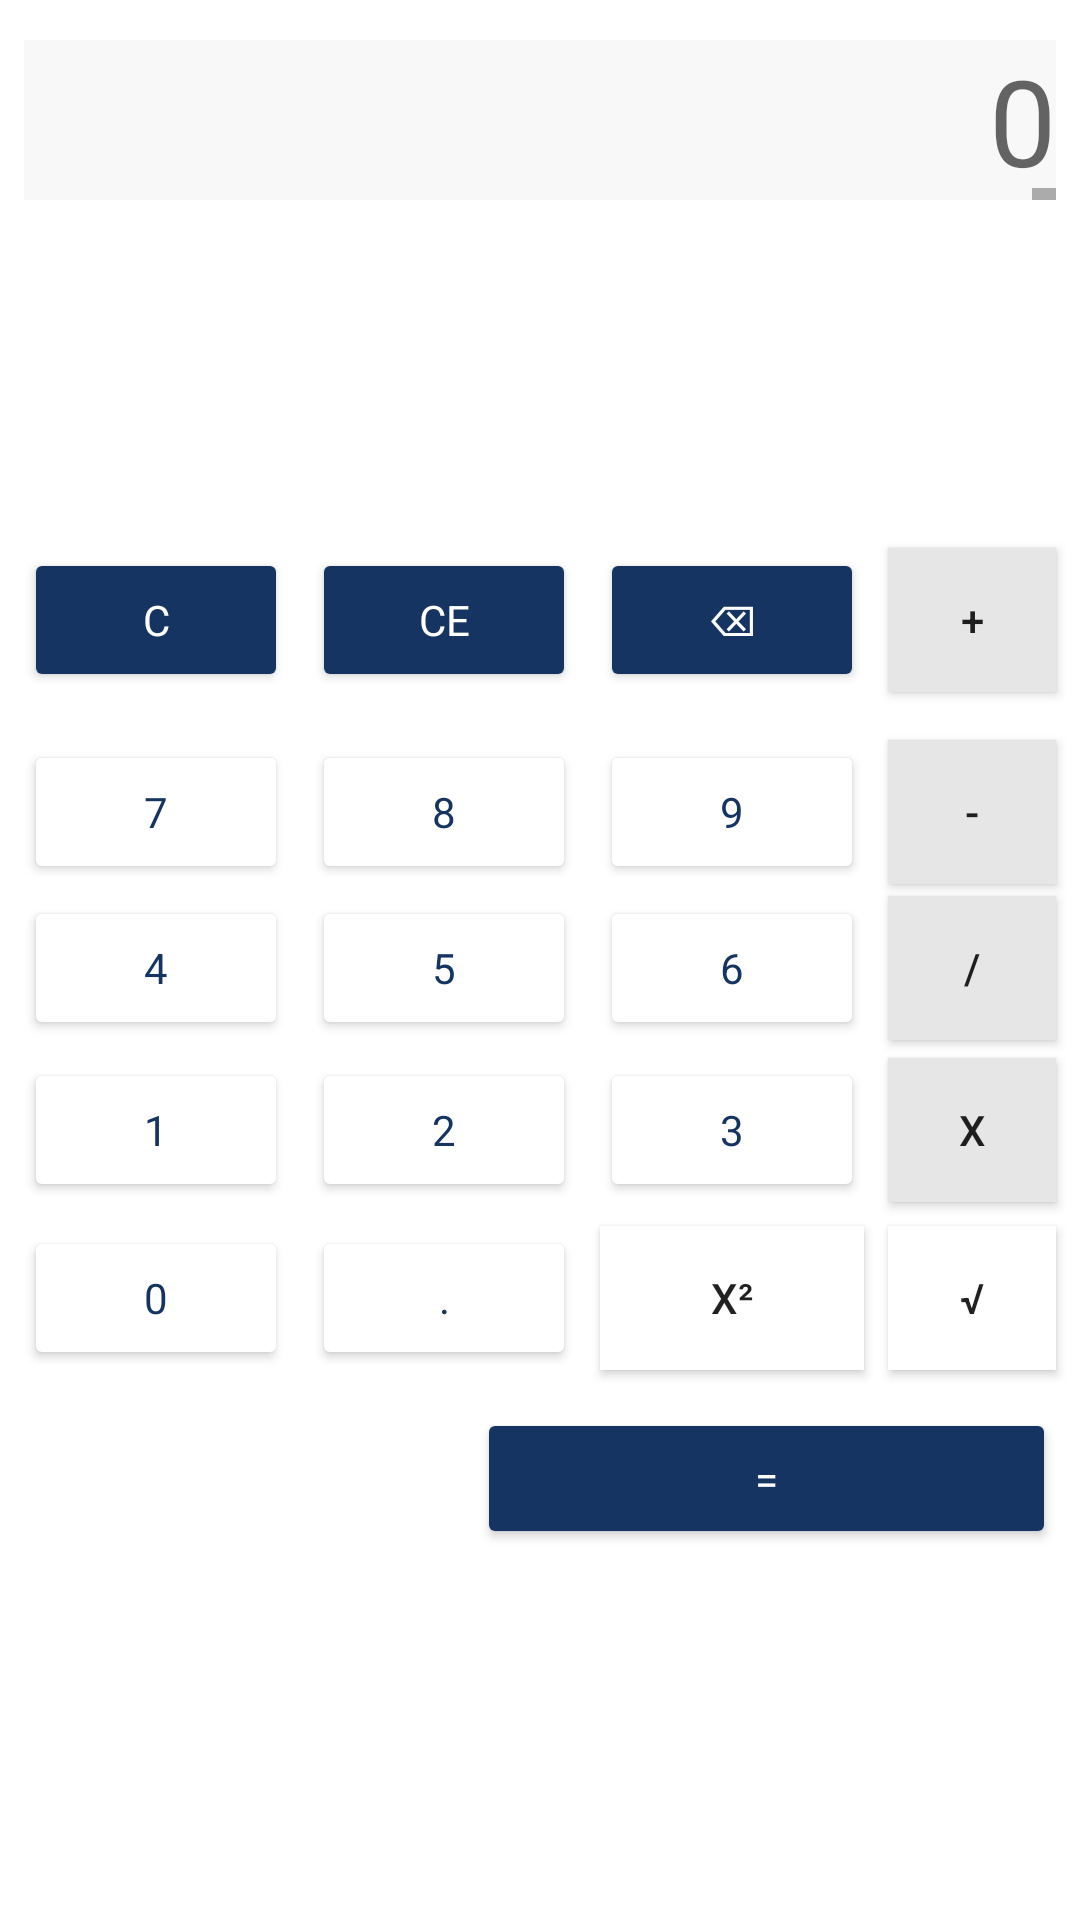

Produce the Android XML layout that renders to this screen, including the resource entries it uses.
<!-- AndroidManifest.xml: application theme Theme.CalculatorJava -->
<!-- res/layout/conversion.xml -->
<?xml version="1.0" encoding="utf-8"?>
<androidx.constraintlayout.widget.ConstraintLayout xmlns:android="http://schemas.android.com/apk/res/android"
    xmlns:app="http://schemas.android.com/apk/res-auto"
    xmlns:tools="http://schemas.android.com/tools"
    android:layout_width="match_parent"
    android:layout_height="match_parent"
    tools:context=".MainActivity">

    <EditText
        android:id="@+id/screen"
        android:layout_width="0dp"
        android:layout_height="wrap_content"
        android:layout_marginStart="8dp"
        android:layout_marginLeft="8dp"
        android:layout_marginEnd="8dp"
        android:layout_marginRight="8dp"
        android:background="#F8F8F8"
        android:gravity="end"
        android:hint="0"
        android:inputType="none"
        android:scrollbars="horizontal"
        android:singleLine="true"
        android:textSize="40sp"

        app:layout_constraintBottom_toBottomOf="parent"
        app:layout_constraintEnd_toEndOf="parent"
        app:layout_constraintLeft_toLeftOf="parent"
        app:layout_constraintRight_toRightOf="parent"
        app:layout_constraintStart_toStartOf="parent"
        app:layout_constraintTop_toTopOf="parent"
        app:layout_constraintVertical_bias="0.023" />

    <Button
        android:id="@+id/btCE"
        android:layout_width="0dp"
        android:layout_height="wrap_content"
        android:layout_marginStart="8dp"
        android:layout_marginTop="116dp"
        style="@style/actionButton"
        android:onClick="ce"
        android:text="CE"

        app:layout_constraintStart_toEndOf="@+id/btclear"
        app:layout_constraintTop_toBottomOf="@+id/screen" />

    <Button
        android:id="@+id/bt3"
        android:layout_width="0dp"
        android:layout_height="wrap_content"
        android:layout_marginStart="8dp"
        android:layout_marginTop="6dp"
        style="@style/numbers"
        android:onClick="add3"
        android:text="3"

        app:layout_constraintStart_toEndOf="@+id/bt2"
        app:layout_constraintTop_toBottomOf="@+id/bt6" />

    <Button
        android:id="@+id/btdot"
        android:layout_width="0dp"
        android:layout_height="wrap_content"
        android:layout_marginStart="8dp"
        android:layout_marginTop="8dp"
        style="@style/numbers"
        android:onClick="dot"
        android:text="."

        app:layout_constraintStart_toEndOf="@+id/bt0"
        app:layout_constraintTop_toBottomOf="@+id/bt2" />

    <Button
        android:id="@+id/bt0"
        android:layout_width="0dp"
        android:layout_height="wrap_content"
        android:layout_marginStart="8dp"
        android:layout_marginTop="8dp"
        style="@style/numbers"
        android:onClick="add0"
        android:text="0"

        app:layout_constraintStart_toStartOf="parent"
        app:layout_constraintTop_toBottomOf="@+id/bt1" />

    <Button
        android:id="@+id/btpow2"
        android:layout_width="0dp"
        android:layout_height="wrap_content"
        android:layout_marginStart="8dp"
        android:layout_marginTop="8dp"
        android:background="@color/colorAccent"
        android:onClick="powto2"
        android:text="@string/power2"

        app:layout_constraintStart_toEndOf="@+id/btdot"
        app:layout_constraintTop_toBottomOf="@+id/bt3" />

    <Button
        android:id="@+id/btsqrt"
        android:layout_width="0dp"
        android:layout_height="wrap_content"
        android:layout_marginStart="8dp"
        android:layout_marginTop="8dp"
        android:layout_marginEnd="8dp"
        android:background="@color/colorAccent"
        android:onClick="sqrt"
        android:text="@string/square_root_symbol"

        app:layout_constraintEnd_toEndOf="parent"
        app:layout_constraintHorizontal_bias="0.0"
        app:layout_constraintStart_toEndOf="@+id/btpow2"
        app:layout_constraintTop_toBottomOf="@+id/btmult" />

    <Button
        android:id="@+id/bt1"
        android:layout_width="0dp"
        android:layout_height="wrap_content"
        android:layout_marginStart="8dp"
        android:layout_marginTop="6dp"
        style="@style/numbers"
        android:onClick="add1"
        android:text="1"

        app:layout_constraintStart_toStartOf="parent"
        app:layout_constraintTop_toBottomOf="@+id/bt4" />

    <Button
        android:id="@+id/bt2"
        android:layout_width="0dp"
        android:layout_height="wrap_content"
        android:layout_marginStart="8dp"
        android:layout_marginTop="6dp"
        style="@style/numbers"
        android:onClick="add2"
        android:text="2"

        app:layout_constraintStart_toEndOf="@+id/bt1"
        app:layout_constraintTop_toBottomOf="@+id/bt5" />

    <Button
        android:id="@+id/btmult"
        android:layout_width="0dp"
        android:layout_height="wrap_content"
        android:layout_marginStart="8dp"
        android:layout_marginTop="6dp"
        android:layout_marginEnd="8dp"
        android:background="@color/colorAccent"
        android:backgroundTint="#E6E6E6"
        android:onClick="mult"
        android:text="x"

        app:layout_constraintEnd_toEndOf="parent"
        app:layout_constraintHorizontal_bias="0.0"
        app:layout_constraintStart_toEndOf="@+id/bt3"
        app:layout_constraintTop_toBottomOf="@+id/btdiv" />

    <Button
        android:id="@+id/bt5"
        android:layout_width="0dp"
        android:layout_height="wrap_content"
        android:layout_marginStart="8dp"
        android:layout_marginTop="4dp"
        style="@style/numbers"
        android:onClick="add5"
        android:text="5"

        app:layout_constraintStart_toEndOf="@+id/bt4"
        app:layout_constraintTop_toBottomOf="@+id/bt8" />

    <Button
        android:id="@+id/bt4"
        android:layout_width="0dp"
        android:layout_height="wrap_content"
        android:layout_marginStart="8dp"
        android:layout_marginTop="4dp"
        style="@style/numbers"
        android:onClick="add4"
        android:text="4"

        app:layout_constraintStart_toStartOf="parent"
        app:layout_constraintTop_toBottomOf="@+id/bt7" />

    <Button
        android:id="@+id/bt6"
        android:layout_width="0dp"
        android:layout_height="wrap_content"
        android:layout_marginStart="8dp"
        android:layout_marginTop="4dp"
        style="@style/numbers"
        android:onClick="add6"
        android:text="6"

        app:layout_constraintStart_toEndOf="@+id/bt5"
        app:layout_constraintTop_toBottomOf="@+id/bt9" />

    <Button
        android:id="@+id/btdiv"
        android:layout_width="0dp"
        android:layout_height="wrap_content"
        android:layout_marginStart="8dp"
        android:layout_marginTop="4dp"
        android:layout_marginEnd="8dp"
        android:background="@color/colorAccent"
        android:backgroundTint="#E6E6E6"
        android:onClick="div"
        android:text="/"

        app:layout_constraintEnd_toEndOf="parent"
        app:layout_constraintHorizontal_bias="0.0"
        app:layout_constraintStart_toEndOf="@+id/bt6"
        app:layout_constraintTop_toBottomOf="@+id/btminus" />

    <Button
        android:id="@+id/btclear"
        android:layout_width="0dp"
        android:layout_height="wrap_content"
        android:layout_marginStart="8dp"
        android:layout_marginTop="116dp"
        android:onClick="clear"
        android:text="C"
        style="@style/actionButton"

        app:layout_constraintStart_toStartOf="parent"
        app:layout_constraintTop_toBottomOf="@+id/screen" />

    <Button
        android:id="@+id/bt8"
        android:layout_width="0dp"
        android:layout_height="wrap_content"
        android:layout_marginStart="8dp"
        android:layout_marginTop="16dp"
        style="@style/numbers"
        android:onClick="add8"
        android:text="8"

        app:layout_constraintStart_toEndOf="@+id/bt7"
        app:layout_constraintTop_toBottomOf="@+id/btCE" />

    <Button
        android:id="@+id/bt9"
        android:layout_width="0dp"
        android:layout_height="wrap_content"
        android:layout_marginStart="8dp"
        android:layout_marginTop="16dp"
        style="@style/numbers"
        android:onClick="add9"
        android:text="9"

        app:layout_constraintStart_toEndOf="@+id/bt8"
        app:layout_constraintTop_toBottomOf="@+id/btErase" />

    <Button
        android:id="@+id/btminus"
        android:layout_width="0dp"
        android:layout_height="wrap_content"
        android:layout_marginStart="8dp"
        android:layout_marginTop="16dp"
        android:layout_marginEnd="8dp"
        android:background="@color/colorAccent"
        android:backgroundTint="#E6E6E6"
        android:onClick="sub"
        android:text="-"

        app:layout_constraintEnd_toEndOf="parent"
        app:layout_constraintHorizontal_bias="0.0"
        app:layout_constraintStart_toEndOf="@+id/bt9"
        app:layout_constraintTop_toBottomOf="@+id/btplus" />

    <Button
        android:id="@+id/bt7"
        android:layout_width="0dp"
        android:layout_height="wrap_content"
        android:layout_marginStart="8dp"
        android:layout_marginTop="16dp"
        style="@style/numbers"
        android:onClick="add7"
        android:text="7"

        app:layout_constraintStart_toStartOf="parent"
        app:layout_constraintTop_toBottomOf="@+id/btclear" />

    <Button
        android:id="@+id/btresult"
        style="@style/actionButton"
        android:layout_width="193dp"
        android:layout_height="47dp"
        android:layout_marginTop="12dp"
        android:layout_marginEnd="8dp"
        android:layout_marginBottom="8dp"
        android:onClick="result"
        android:shadowColor="#000000"
        android:text="="

        app:layout_constraintBottom_toBottomOf="parent"
        app:layout_constraintEnd_toEndOf="parent"
        app:layout_constraintTop_toBottomOf="@+id/btsqrt"
        app:layout_constraintVertical_bias="0.005" />

    <Button
        android:id="@+id/btplus"
        android:layout_width="0dp"
        android:layout_height="wrap_content"
        android:layout_marginStart="8dp"
        android:layout_marginTop="116dp"
        android:layout_marginEnd="8dp"
        android:background="@color/colorAccent"
        android:backgroundTint="#E6E6E6"
        android:onClick="sum"
        android:text="+"

        app:layout_constraintEnd_toEndOf="parent"
        app:layout_constraintHorizontal_bias="0.0"
        app:layout_constraintStart_toEndOf="@+id/btErase"
        app:layout_constraintTop_toBottomOf="@+id/screen" />

    <Button
        android:id="@+id/btErase"
        android:layout_width="0dp"
        android:layout_height="wrap_content"
        android:layout_marginStart="8dp"
        android:layout_marginTop="116dp"
        style="@style/actionButton"
        android:onClick="erase"
        android:text="@string/del_button"

        app:layout_constraintStart_toEndOf="@+id/btCE"
        app:layout_constraintTop_toBottomOf="@+id/screen" />

</androidx.constraintlayout.widget.ConstraintLayout>
<!-- resources referenced by this layout -->
<resources>
  <color name="colorAccent">#FFFFFF</color>
  <string name="del_button" translatable="false">\u232b</string>
  <string name="power2" translatable="false">x\u00B2</string>
  <string name="square_root_symbol" translatable="false">\u221a</string>
  <style name="actionButton" parent="TextAppearance.AppCompat">
          <item name="android:textColor">@color/colorAccent</item>
          <item name="android:backgroundTint">@color/colorPrimaryDark</item>
      </style>
  <style name="numbers" parent="TextAppearance.AppCompat">
          <item name="android:textColor">@color/colorPrimaryDark</item>
          <item name="android:backgroundTint">@color/colorAccent</item>
      </style>
  <style name="Theme.CalculatorJava" parent="Theme.MaterialComponents.DayNight.DarkActionBar">
          
          <item name="colorPrimary">@color/colorPrimaryDark</item>
          <item name="colorSecondary">@color/colorSecondary</item>
          <item name="colorPrimaryDark">@color/colorPrimaryDark</item>
          
      </style>
  <color name="colorPrimaryDark">#153462</color>
  <color name="colorSecondary">#153462</color>
</resources>
